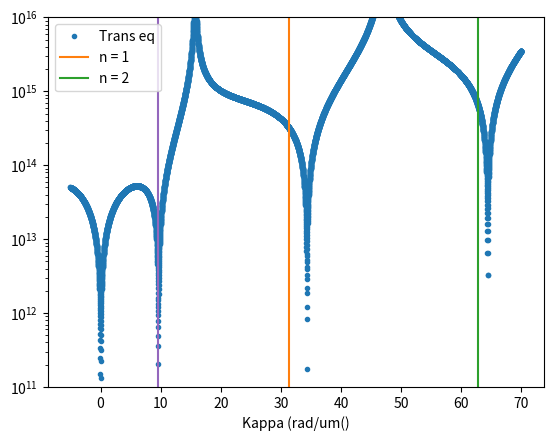

Here is the Python script that generated this plot:
# -*- coding: utf-8 -*-
"""
Created on Sat Nov  7 15:18:49 2020

[redacted]
"""

from scipy.optimize import fsolve
import numpy as np
import matplotlib.pyplot as plt

def transEq(kappa, d, dp):
    e = (kappa**2 - dp**2)*np.tan(kappa*d) - kappa*dp*2 
    return e

dp = 5e6
d = 100e-9
#
#
R = fsolve(transEq, x0=1e7, args = (d, dp))

kappa = np.linspace(-5e6, 7e7, 10000)
y = transEq(kappa, d, dp)

plt.semilogy(kappa*1e-6, abs(y), '.', [1*np.pi/100e-9*1e-6, 1*np.pi/100e-9*1e-6], [-1e99, 1e99], [2*np.pi/100e-9*1e-6, 2*np.pi/100e-9*1e-6], [-1e99, 1e99], [min(kappa)*1e-6, max(kappa)*1e-6], [0, 0], [R*1e-6, R*1e-6], [-1e99, 1e99]);
plt.xlabel('Kappa (rad/um()');
plt.ylim([1e11, 1e16])
plt.legend(['Trans eq', 'n = 1', 'n = 2'])